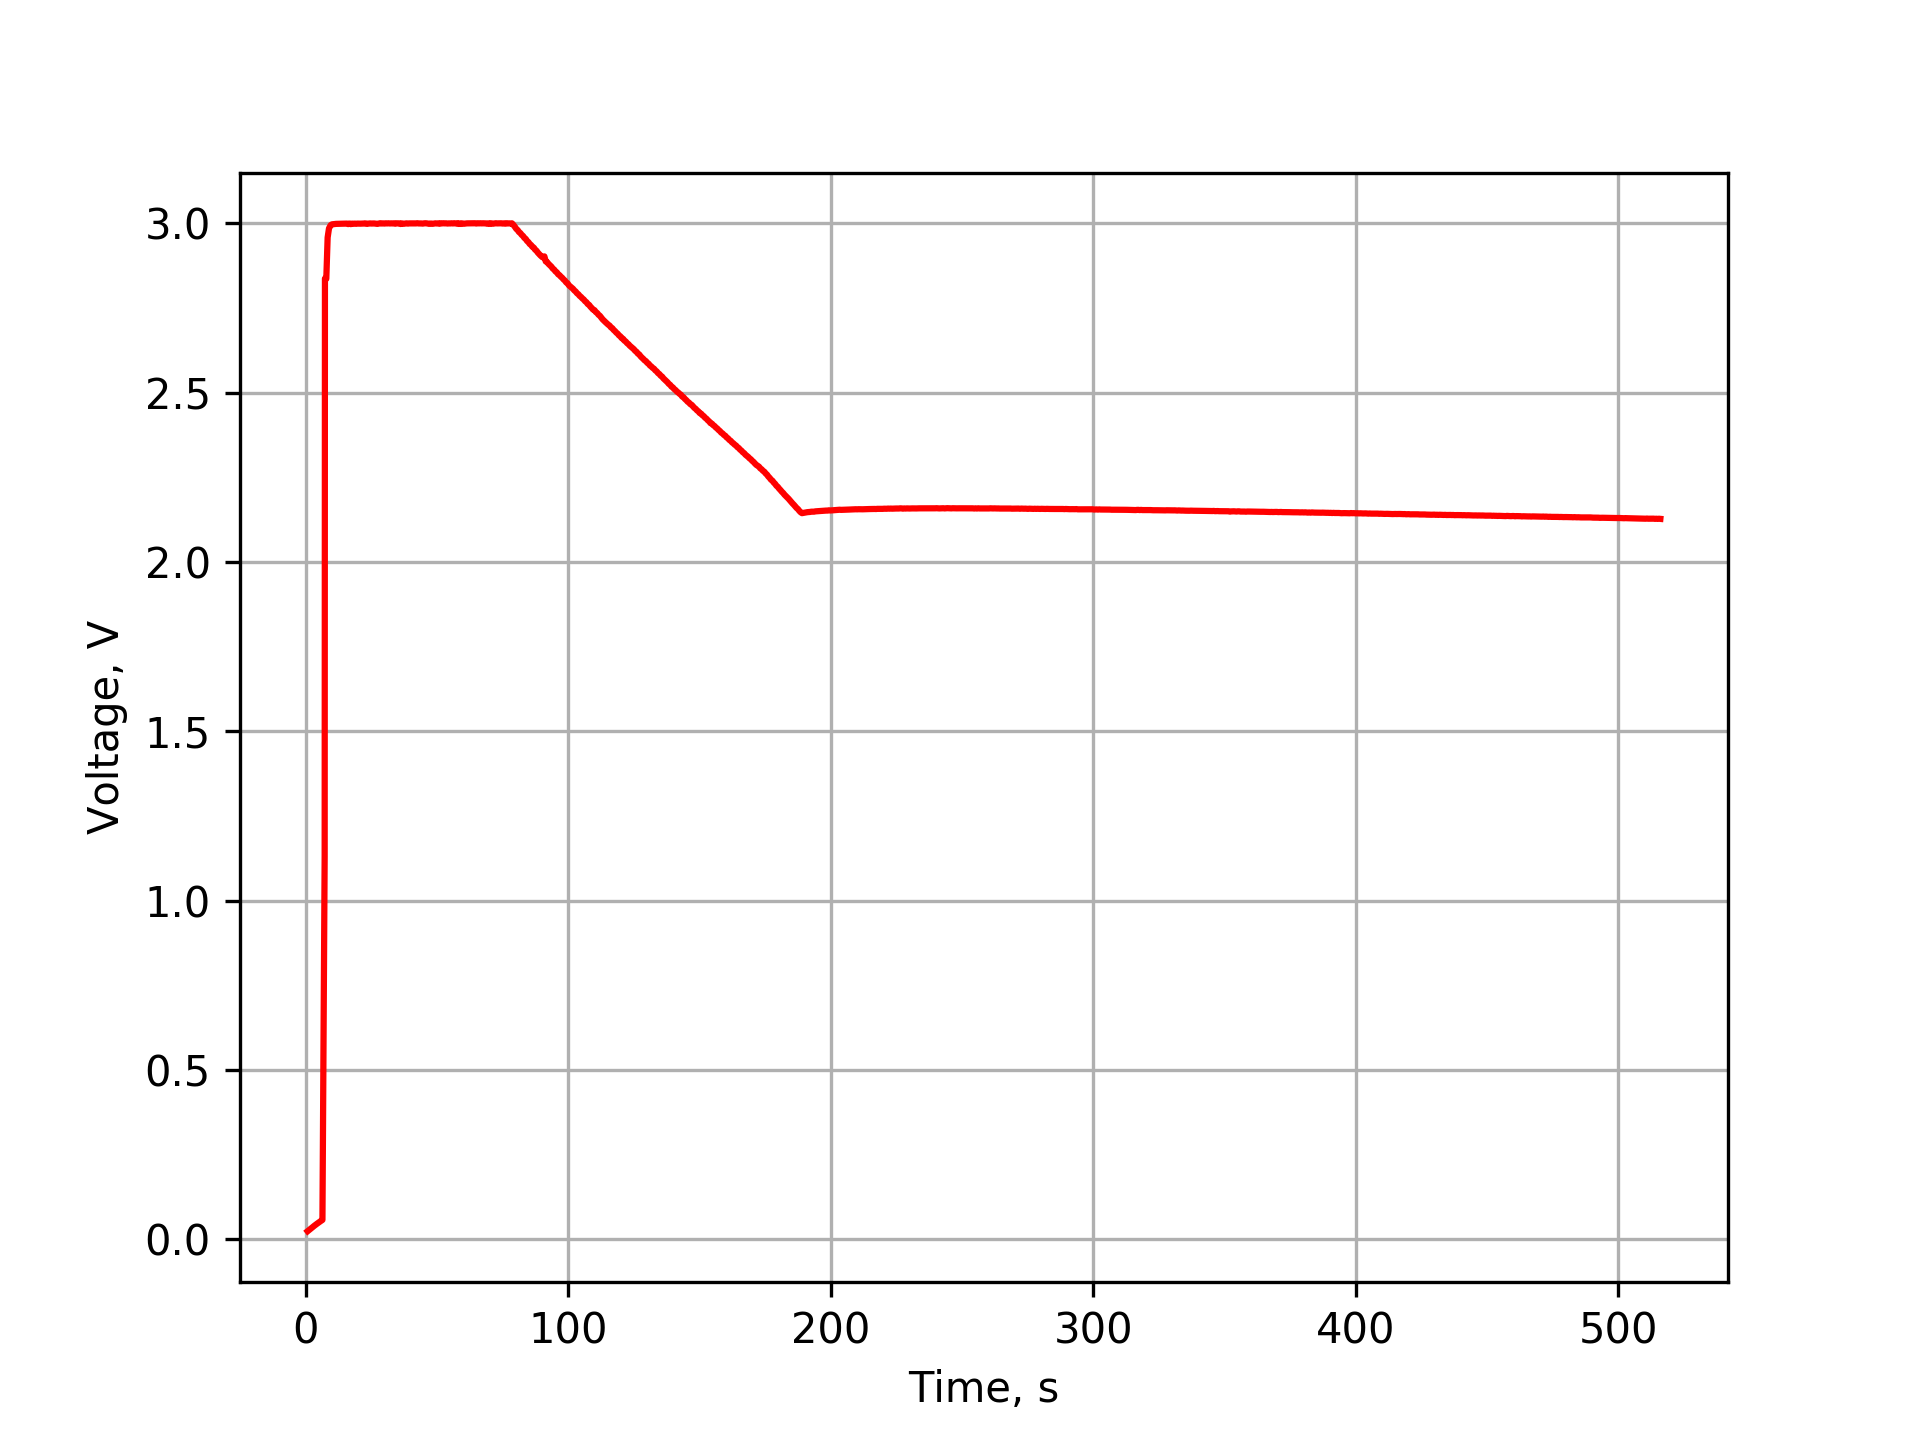

The file beside this chart, header and first rows:
Time	Cur1	Volt1	Volt2	Volt3	Cur4
640.6894E-3	7.8097E-6	3.0000E+0	23.4189E-3	23.5273E-3	-7.8065E-6
1.1534E+0	7.6944E-6	3.0000E+0	26.3130E-3	26.5374E-3	-7.6984E-6
1.6660E+0	7.6725E-6	3.0000E+0	29.8931E-3	29.9572E-3	-7.6769E-6
2.1787E+0	7.6603E-6	3.0000E+0	33.1637E-3	33.2851E-3	-7.6618E-6
2.6914E+0	7.6426E-6	3.0000E+0	36.4677E-3	36.5795E-3	-7.6509E-6
3.2041E+0	7.6321E-6	3.0000E+0	39.5208E-3	39.6649E-3	-7.6260E-6
3.7168E+0	7.6178E-6	3.0000E+0	42.6324E-3	42.7920E-3	-7.6151E-6
4.2295E+0	7.6043E-6	3.0000E+0	45.6103E-3	45.6935E-3	-7.6050E-6
4.7422E+0	7.5908E-6	3.0000E+0	48.4710E-3	48.6283E-3	-7.5928E-6
5.2549E+0	7.5732E-6	3.0000E+0	51.3066E-3	51.4461E-3	-7.5777E-6
5.7676E+0	7.5601E-6	3.0000E+0	54.0920E-3	54.2305E-3	-7.5571E-6
6.2803E+0	7.5445E-6	3.0000E+0	56.6767E-3	56.8560E-3	-7.5440E-6
7.1278E+0	99.9633E-3	3.0000E+0	1.1321E+0	1.1313E+0	-99.9634E-3
7.2380E+0	99.9262E-3	3.0000E+0	2.8374E+0	2.8370E+0	-99.9285E-3
7.7508E+0	99.9262E-3	3.0000E+0	2.8366E+0	2.8363E+0	-99.9306E-3
8.2636E+0	25.9156E-3	3.0000E+0	2.9589E+0	2.9582E+0	-25.9188E-3
8.7763E+0	9.3192E-3	3.0000E+0	2.9854E+0	2.9850E+0	-9.3212E-3
9.4026E+0	2.2690E-3	3.0000E+0	2.9944E+0	2.9945E+0	-2.2699E-3
9.9153E+0	1.9539E-3	3.0000E+0	2.9971E+0	2.9970E+0	-1.9544E-3
10.4280E+0	1.5891E-3	3.0000E+0	2.9979E+0	2.9975E+0	-1.5894E-3
10.9407E+0	1.1899E-3	3.0000E+0	2.9986E+0	2.9983E+0	-1.1901E-3
11.4534E+0	1.0584E-3	3.0000E+0	2.9991E+0	2.9984E+0	-1.0584E-3
11.9661E+0	944.2413E-6	3.0000E+0	2.9986E+0	2.9985E+0	-944.3915E-6
12.4788E+0	891.8243E-6	3.0000E+0	2.9991E+0	2.9989E+0	-892.5770E-6
12.9915E+0	871.1853E-6	3.0000E+0	2.9990E+0	2.9987E+0	-871.3133E-6
13.5042E+0	827.0912E-6	3.0000E+0	2.9992E+0	2.9989E+0	-827.3990E-6
14.0170E+0	790.1008E-6	3.0000E+0	2.9987E+0	2.9989E+0	-790.1245E-6
14.5296E+0	745.4181E-6	3.0000E+0	2.9992E+0	2.9989E+0	-745.4959E-6
15.0423E+0	564.1655E-6	3.0000E+0	2.9997E+0	2.9993E+0	-564.5021E-6
15.5550E+0	566.0150E-6	3.0000E+0	2.9997E+0	2.9992E+0	-566.3511E-6
16.0677E+0	1.0099E-3	3.0000E+0	2.9978E+0	2.9978E+0	-1.0109E-3
16.5804E+0	542.0553E-6	3.0000E+0	2.9999E+0	2.9993E+0	-542.2299E-6
17.0931E+0	1.2688E-3	3.0000E+0	2.9983E+0	2.9977E+0	-1.2690E-3
17.6058E+0	540.6262E-6	3.0000E+0	2.9996E+0	2.9992E+0	-540.8851E-6
18.1185E+0	1.1253E-3	3.0000E+0	2.9989E+0	2.9986E+0	-1.1254E-3
18.6312E+0	529.7392E-6	3.0000E+0	2.9997E+0	2.9992E+0	-530.3793E-6
19.1439E+0	985.0989E-6	3.0000E+0	2.9990E+0	2.9986E+0	-985.3222E-6
19.6566E+0	529.8233E-6	3.0000E+0	2.9997E+0	2.9992E+0	-530.0852E-6
20.1693E+0	801.1559E-6	3.0000E+0	2.9993E+0	2.9990E+0	-801.3446E-6
20.7956E+0	239.9469E-6	3.0000E+0	2.9993E+0	2.9990E+0	-240.0941E-6
21.4214E+0	452.6059E-6	3.0000E+0	2.9997E+0	2.9991E+0	-452.8886E-6
22.0478E+0	212.5285E-6	3.0000E+0	2.9991E+0	2.9994E+0	-212.5569E-6
22.5604E+0	267.9245E-6	3.0000E+0	3.0001E+0	3.0000E+0	-267.9466E-6
23.1862E+0	530.3277E-6	3.0000E+0	2.9986E+0	2.9983E+0	-530.3373E-6
23.8125E+0	207.8775E-6	3.0000E+0	2.9997E+0	2.9992E+0	-207.9414E-6
24.4383E+0	366.7715E-6	3.0000E+0	3.0000E+0	2.9997E+0	-367.2454E-6
24.9510E+0	402.0384E-6	3.0000E+0	3.0001E+0	2.9994E+0	-402.7130E-6
25.4637E+0	433.6063E-6	3.0000E+0	2.9999E+0	2.9996E+0	-433.9362E-6
25.9764E+0	408.5958E-6	3.0000E+0	2.9997E+0	2.9996E+0	-409.0584E-6
26.6027E+0	192.9025E-6	3.0000E+0	2.9992E+0	2.9991E+0	-192.8802E-6
27.2286E+0	583.6274E-6	3.0000E+0	2.9990E+0	2.9984E+0	-583.5386E-6
27.8548E+0	183.8948E-6	3.0000E+0	2.9997E+0	2.9994E+0	-183.9478E-6
28.3675E+0	447.1911E-6	3.0000E+0	3.0006E+0	3.0004E+0	-447.2096E-6
28.8802E+0	373.8007E-6	3.0000E+0	3.0000E+0	2.9994E+0	-373.8457E-6
29.3929E+0	404.5791E-6	3.0000E+0	2.9995E+0	2.9999E+0	-404.6239E-6
29.9056E+0	349.2671E-6	3.0000E+0	2.9997E+0	2.9993E+0	-349.2762E-6
30.4183E+0	329.5991E-6	3.0000E+0	3.0003E+0	3.0001E+0	-329.6373E-6
30.9310E+0	350.0031E-6	3.0000E+0	3.0001E+0	2.9997E+0	-350.0118E-6
31.4436E+0	312.4500E-6	3.0000E+0	3.0004E+0	3.0001E+0	-312.4408E-6
31.9563E+0	353.2706E-6	3.0000E+0	2.9994E+0	2.9996E+0	-353.2779E-6
... 940 more rows
